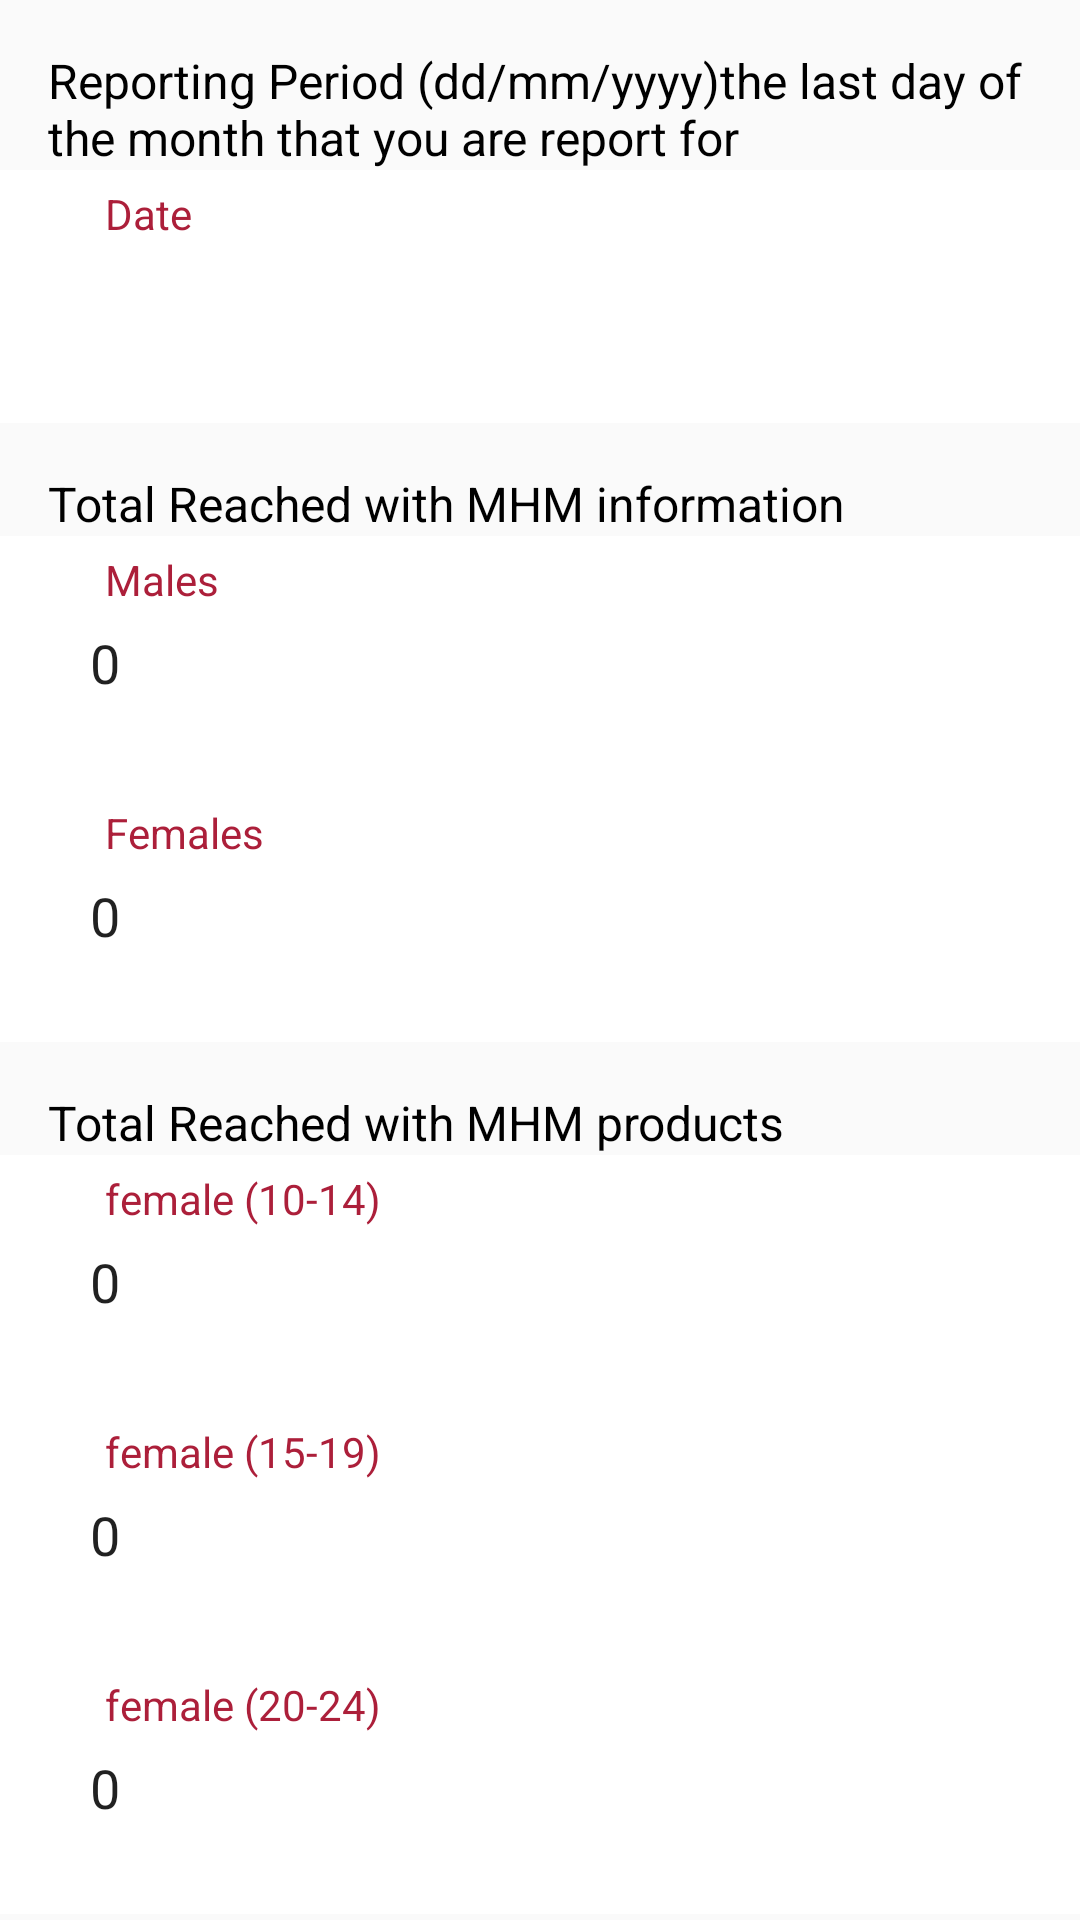

Android layout source for this screen:
<!-- AndroidManifest.xml: application theme AppTheme -->
<!-- res/layout/include_mhm_details.xml -->
<?xml version="1.0" encoding="utf-8"?>
<LinearLayout xmlns:android="http://schemas.android.com/apk/res/android"
    android:orientation="vertical" android:layout_width="match_parent"
    android:layout_height="match_parent">
    <TextView
        android:layout_width="match_parent"
        android:layout_height="wrap_content"
        android:textSize="16dp"
        android:layout_gravity="center"
        android:layout_marginTop="16dp"
        android:layout_marginLeft="16dp"
        android:layout_marginRight="16dp"
        android:text="Reporting Period (dd/mm/yyyy)the last day of the month that you are report for"

        android:textColor="@color/black"
        />
    <RelativeLayout

        android:layout_width="match_parent" android:layout_height="wrap_content"
        android:background="@android:color/white">

        
        <RelativeLayout
            android:layout_width="match_parent" android:layout_height="wrap_content"
            android:layout_margin="15dp" android:background="@drawable/text_border"
            android:orientation="vertical" android:padding="15dp">

            <EditText android:layout_width="match_parent"
                android:layout_height="wrap_content"
                android:text=""
                android:clickable="false"
                android:cursorVisible="false"
                android:focusable="false"

                android:focusableInTouchMode="false"
                android:id="@+id/dp_activity_date"
                android:background="@null"
                />

        </RelativeLayout>

        
        <TextView android:layout_width="wrap_content" android:layout_height="wrap_content"
            android:background="@android:color/white"
            android:textColor="@color/colorPrimaryDark"
            android:padding="5dp"
            android:text="Date"
            android:layout_marginLeft="30dp"  />


    </RelativeLayout>





    <TextView
        android:layout_width="match_parent"
        android:layout_height="wrap_content"
        android:textSize="16dp"
        android:layout_gravity="center"
        android:layout_marginTop="16dp"
        android:layout_marginLeft="16dp"
        android:layout_marginRight="16dp"
        android:text="Total Reached with MHM information "

        android:textColor="@color/black"
        />
    <RelativeLayout

        android:layout_width="match_parent" android:layout_height="wrap_content"
        android:background="@android:color/white">

        
        <RelativeLayout
            android:layout_width="match_parent" android:layout_height="wrap_content"
            android:layout_margin="15dp" android:background="@drawable/text_border"
            android:orientation="vertical" android:padding="15dp">

            <EditText android:layout_width="match_parent"
                android:layout_height="wrap_content"
                android:inputType="number"
                android:text="0"
                android:id="@+id/et_total_male_reached"
                android:background="@null"
                />

        </RelativeLayout>

        
        <TextView android:layout_width="wrap_content" android:layout_height="wrap_content"
            android:background="@android:color/white"
            android:textColor="@color/colorPrimaryDark"
            android:padding="5dp"
            android:text="Males"
            android:layout_marginLeft="30dp"  />


    </RelativeLayout>


    <RelativeLayout

        android:layout_width="match_parent" android:layout_height="wrap_content"
        android:background="@android:color/white">

        
        <RelativeLayout
            android:layout_width="match_parent" android:layout_height="wrap_content"
            android:layout_margin="15dp" android:background="@drawable/text_border"
            android:orientation="vertical" android:padding="15dp">

            <EditText android:layout_width="match_parent"
                android:layout_height="wrap_content"
                android:inputType="number"
                android:text="0"
                android:id="@+id/et_total_female_reached"
                android:background="@null"
                />

        </RelativeLayout>

        
        <TextView android:layout_width="wrap_content" android:layout_height="wrap_content"
            android:background="@android:color/white"
            android:textColor="@color/colorPrimaryDark"
            android:padding="5dp"
            android:text="Females"
            android:layout_marginLeft="30dp"  />


    </RelativeLayout>






    <TextView
        android:layout_width="match_parent"
        android:layout_height="wrap_content"
        android:textSize="16dp"
        android:layout_gravity="center"
        android:layout_marginTop="16dp"
        android:layout_marginLeft="16dp"
        android:layout_marginRight="16dp"
        android:text="Total Reached with MHM products "

        android:textColor="@color/black"
        />
    <RelativeLayout

        android:layout_width="match_parent" android:layout_height="wrap_content"
        android:background="@android:color/white">

        
        <RelativeLayout
            android:layout_width="match_parent" android:layout_height="wrap_content"
            android:layout_margin="15dp" android:background="@drawable/text_border"
            android:orientation="vertical" android:padding="15dp">

            <EditText android:layout_width="match_parent"
                android:layout_height="wrap_content"
                android:inputType="number"
                android:text="0"
                android:id="@+id/et_total_female_reached_10_14"
                android:background="@null"
                />

        </RelativeLayout>

        
        <TextView android:layout_width="wrap_content" android:layout_height="wrap_content"
            android:background="@android:color/white"
            android:textColor="@color/colorPrimaryDark"
            android:padding="5dp"

            android:text="female (10-14)"
            android:layout_marginLeft="30dp"  />


    </RelativeLayout>


    <RelativeLayout

        android:layout_width="match_parent" android:layout_height="wrap_content"
        android:background="@android:color/white">

        
        <RelativeLayout
            android:layout_width="match_parent" android:layout_height="wrap_content"
            android:layout_margin="15dp" android:background="@drawable/text_border"
            android:orientation="vertical" android:padding="15dp">

            <EditText android:layout_width="match_parent"
                android:layout_height="wrap_content"
                android:inputType="number"
                android:text="0"
                android:id="@+id/et_total_female_reached_15_19"
                android:background="@null"
                />

        </RelativeLayout>

        
        <TextView android:layout_width="wrap_content" android:layout_height="wrap_content"
            android:background="@android:color/white"
            android:textColor="@color/colorPrimaryDark"
            android:padding="5dp"
            android:text="female (15-19)"
            android:layout_marginLeft="30dp"  />


    </RelativeLayout>

    <RelativeLayout

        android:layout_width="match_parent" android:layout_height="wrap_content"
        android:background="@android:color/white">

        
        <RelativeLayout
            android:layout_width="match_parent" android:layout_height="wrap_content"
            android:layout_margin="15dp" android:background="@drawable/text_border"
            android:orientation="vertical" android:padding="15dp">

            <EditText android:layout_width="match_parent"
                android:layout_height="wrap_content"
                android:inputType="number"
                android:text="0"
                android:id="@+id/et_total_female_reached_20_24"
                android:background="@null"
                />

        </RelativeLayout>

        
        <TextView android:layout_width="wrap_content" android:layout_height="wrap_content"
            android:background="@android:color/white"
            android:textColor="@color/colorPrimaryDark"
            android:padding="5dp"
            android:text="female (20-24)"
            android:layout_marginLeft="30dp"  />


    </RelativeLayout>


</LinearLayout>
<!-- resources referenced by this layout -->
<resources>
  <color name="black">#000000</color>
  <color name="colorPrimaryDark">#AC1F3A</color>
  <style name="AppTheme" parent="Theme.AppCompat.Light.NoActionBar">
          
          <item name="colorPrimary">@color/colorPrimary</item>
          <item name="colorPrimaryDark">@color/colorPrimaryDark</item>
          <item name="colorAccent">@color/colorAccent</item>
      </style>
  <color name="colorPrimary">#AC1F3A</color>
  <color name="colorAccent">#AC1F3A</color>
</resources>
